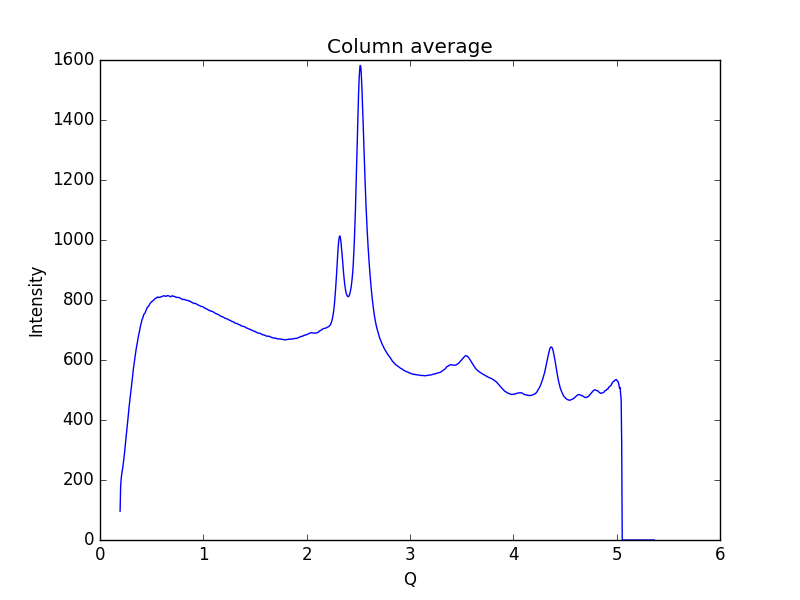

The data file committed next to this chart (first rows):
0.19448614755544588, 96.1694
0.1997, 179.3
0.2048, 203.7
0.21, 219
0.2152, 229.6
0.2204, 241.4
0.2255, 255
0.2307, 270.1
0.2359, 285.5
0.2411, 304.5
0.2462, 323.7
0.2514, 339.4
0.2566, 356.4
0.2618, 374.2
0.2669, 391.6
0.2721, 410.9
0.2773, 431.2
0.2825, 446.5
0.2876, 461.7
0.2928, 476
0.298, 491.2
0.3032, 509.3
0.3083, 524.2
0.3135, 539.6
0.3187, 557.3
0.3239, 572.4
0.329, 585.5
0.3342, 599.1
0.3394, 610.9
0.3446, 623.8
0.3497, 636.1
0.3549, 646.3
0.3601, 656.1
0.3653, 668
0.3704, 678.6
0.3756, 686.2
0.3808, 693.3
0.386, 703.4
0.3911, 712.4
0.3963, 719.8
0.4015, 726.7
0.4067, 734.4
0.4118, 739
0.417, 743.1
0.4222, 750.6
0.4274, 753.2
0.4325, 754.8
0.4377, 758.3
0.4429, 763.8
0.4481, 767.2
0.4532, 771.8
0.4584, 775.9
0.4636, 777.6
0.4688, 778.9
0.4739, 781.8
0.4791, 785
0.4843, 787.4
0.4895, 791
0.4946, 792.7
0.4998, 793.1
0.505, 796.1
... 939 more rows
